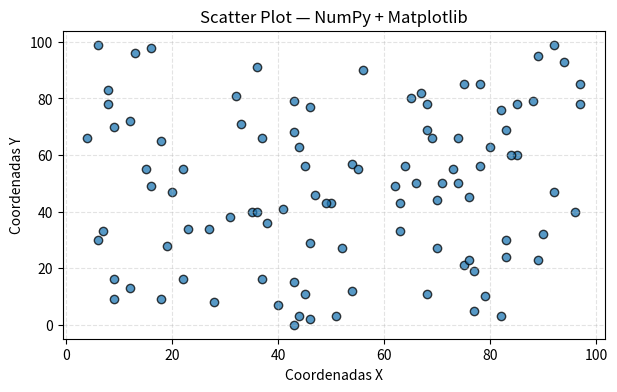

Python code for this plot:
# 1. Crie um array unidimensional (vetor) com os valores de 10 a 50. Depois, Crie uma matriz de zeros com 
# dimensões 3 x 4 e uma matriz de “uns” de dimensões 2 x 2. Finalmente, crie um array utilizando np.linspace 
# que contenha 15 valores linearmente espaçados entre 0 e 1.

# importando numpy
import numpy as np
import time
import matplotlib.pyplot as plt

print("EXERCICIOS 1\n")

# criando array unidimensional com valores de 10 a 50
array_uni = np.arange(10,51)
print(f"Array unidimensional de 10 a 50: {array_uni}\n")

# matriz de zeros com dimensões 3 x 4
matriz_zeros = np.zeros((3, 4))
print(f"Matriz de zeros 3x4: {matriz_zeros}\n")

# matriz de "uns" de dimensão 2 x 2
matriz_uns = np.ones((2, 2))
print(f"Matriz de uns 2x2: {matriz_uns}\n")

# Array com linspace (15 valores entre 0 e 1)
array_linspace = np.linspace(0, 1, num=15)
print(f"Array linspace com 15 valores entre 0 e 1: {array_linspace}\n")

# 2. Crie um array tridimensional com formato = (2, 3, 4) preenchido com números inteiros aleatórios. 
# Imprima o formato (shape), o número de dimensões (ndim) e a quantidade total de elementos (size) desse array.
print("EXERCICIOS 2\n")

# Array 3D com números aleatórios
array_3dim = np.random.randint(0, 100, size=(2, 3, 4))
print(f"Array tridimensional (2x3x4):\n{array_3dim}\n")
print(f"Formato (shape): {array_3dim.shape}")
print(f"Número de dimensões (ndim): {array_3dim.ndim}")
print(f"Quantidade total de elementos (size): {array_3dim.size}\n")

# 3. Crie um vetor com 12 elementos (0 a 11) usando np.arange. Adicione uma nova dimensão a este vetor para 
# transformá-lo em uma matriz linha e, em seguida, em uma matriz coluna usando np.newaxis
print("EXERCICIOS 3\n")

# Vetor 12 elementos
vetor_12 = np.arange(12)
print(f"Vetor original (12 elementos):\n{vetor_12}")
print(f"Shape: {vetor_12.shape}\n")

# Matriz linha
matriz_linha = vetor_12[np.newaxis, :]
print(f"Matriz linha (1x12):\n{matriz_linha}")
print(f"Shape: {matriz_linha.shape}\n")

# Matriz coluna
matriz_coluna = vetor_12[:, np.newaxis]
print(f"Matriz coluna (12x1):{matriz_coluna}\n")
print(f"Shape: {matriz_coluna.shape}\n")

# 4. Dada a matriz A = np.array([[1, 2, 3, 4], [5, 6, 7, 8], [9, 10, 11, 12]]):
# a. Extraia todos os valores maiores que 7
# b. Crie uma nova matriz contendo apenas os números pares da matriz original.
print("EXERCICIOS 4\n")

A = np.array([[1, 2, 3, 4], [5, 6, 7, 8], [9, 10, 11, 12]])
print(f"Matriz A:\n{A}")

# a. Valores maiores que 7
maior_sete = A[A > 7]
print(f"a) Valores maiores que 7: {maior_sete}\n")

# b. Apenas números pares
numeros_pares = A[A % 2 == 0]
print(f"b) Números pares: {numeros_pares}\n")

# 5. Gere uma matriz 5 x 5 de números aleatórios entre 1 e 100. Calcule o valor máximo,
# o valor mínimo, a média e a soma total de todos os elementos.
print("EXERCICIOS 5\n")

# Matriz 5x5 com números aleatórios entre 1 e 100
matriz_random = np.random.randint(1, 101, size=(5, 5))
print(f"Matriz 5x5 aleatória:\n{matriz_random}\n")

print(f"Valor máximo: {matriz_random.max()}")
print(f"Valor mínimo: {matriz_random.min()}")
print(f"Média: {matriz_random.mean():.2f}")
print(f"Soma total: {matriz_random.sum()}\n")

# 6. Crie uma lista com 1 milhão de números inteiros aleatórios e um array NumPy com os mesmos valores.
# Utilize a biblioteca time para comparar o tempo necessário para multiplicar cada elemento por 2 em ambos os casos. 
# Explique por que o NumPy é mais eficiente (considere a homogeneidade dos dados).
print("EXERCICIOS 6\n")

# lista e array com 1 milhão de elementos
tamanho = 1000000
lista = list(range(tamanho))
array = np.arange(tamanho)

# Teste com lista Python
inicio = time.time()
lista_multiplicada = [x * 2 for x in lista]
tempo_lista = time.time() - inicio

# Teste com NumPy
inicio = time.time()
array_multiplicado = array * 2
tempo_numpy = time.time() - inicio

print(f"Tempo com lista Python: {tempo_lista:.6f} segundos")
print(f"Tempo com NumPy: {tempo_numpy:.6f} segundos")
print(f"NumPy foi {tempo_lista/tempo_numpy:.2f}x mais rápido!\n")

print("EXPLICAÇÃO DA EFICIÊNCIA DO NUMPY: O NumPy é mais eficiente que as listas do Python porque trabalha com dados homogêneos, " \
"o que elimina verificações de tipo durante as operações. Essa padronização permite um processamento muito mais rápido, " \
"especialmente em grandes volumes de dados, tornando tarefas que levariam segundos com listas comuns executáveis em frações de" \
" segundo com NumPy.\n")

# 7. Utilize o novo gerador default_rng() para simular o lançamento de dois dados (valores de 1 a 6) 1.000 vezes. 
# Armazene os resultados em uma matriz 1000 x 2. Calcule a frequência de vezes que a soma dos dados foi igual a 7.
print("EXERCICIOS 7\n")

# Usando o novo gerador
rng = np.random.default_rng()

# Simulando 1000 lançamentos de dois dados
lancamentos = rng.integers(1, 7, size=(1000, 2))
print(f"Primeiros 10 lançamentos:{lancamentos[:10]}\n")

# Calculando a soma dos dados
soma_dados = lancamentos.sum(axis=1)

# Frequência de soma igual a 7
freq = (soma_dados == 7).sum()
percentual = (freq / 1000) * 100

print(f"Frequência de soma igual a 7: {freq} vezes")
print(f"Percentual: {percentual:.1f}%")
print(f"Probabilidade teórica: 16.67% (6 combinações em 36 possíveis)\n")

# 8. Gere um conjunto de 100 pontos aleatórios para as coordenadas X e Y usando NumPy. 
# Utilize a biblioteca matplotlib para criar um gráfico de dispersão (scatter plot) desses pontos, 
# demonstrando como o NumPy serve de base para ferramentas de visualização.
print("EXERCICIOS 8\n")

rng = np.random.default_rng(42)  

dados_x = rng.integers(0, 100, size=100)  
dados_y = rng.integers(0, 100, size=100)  

plt.figure(figsize=(7, 4))
plt.scatter(dados_x, dados_y, alpha=0.75, edgecolor="black")
plt.title("Scatter Plot — NumPy + Matplotlib")
plt.xlabel("Coordenadas X")
plt.ylabel("Coordenadas Y")
plt.grid(True, linestyle="--", alpha=0.35)
plt.show()
